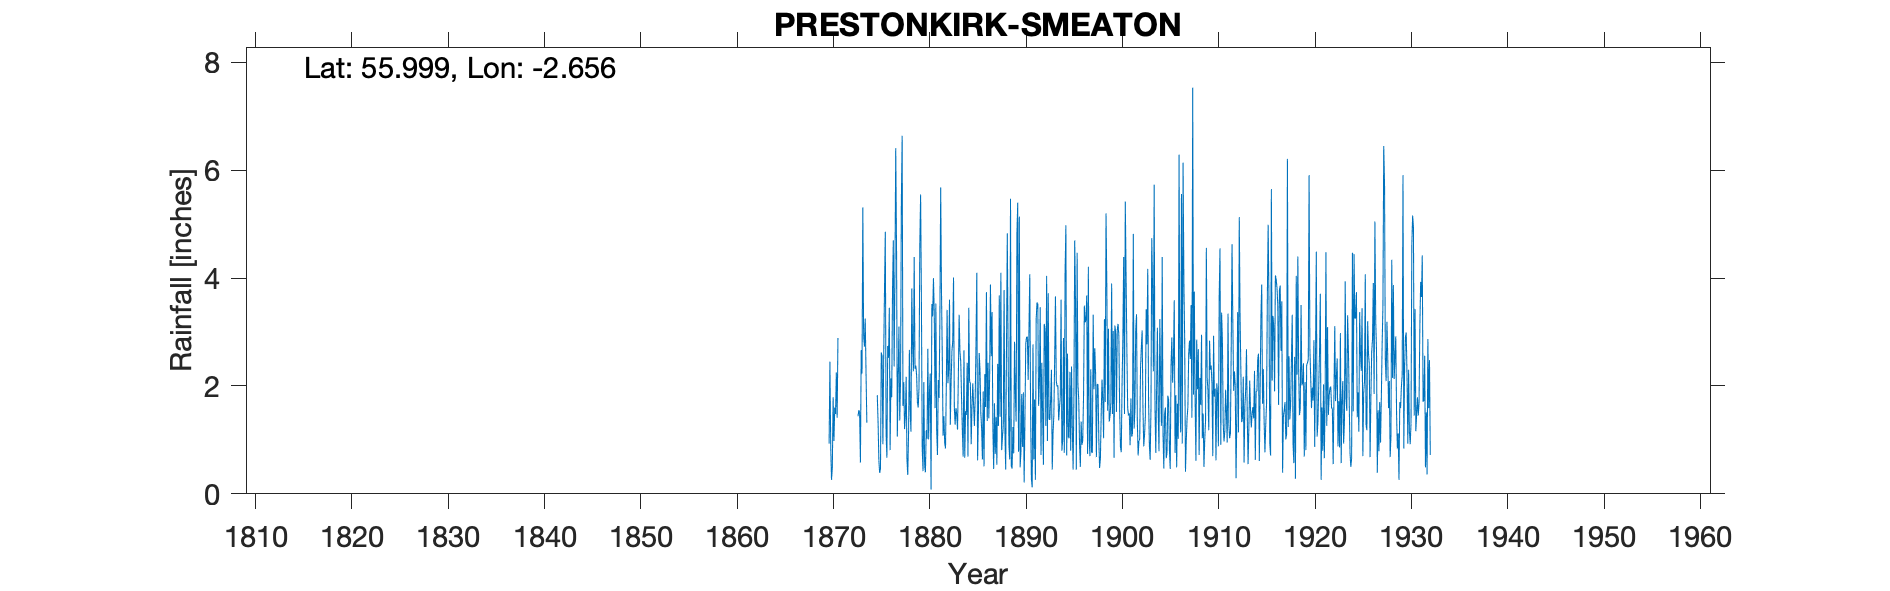

The table this chart was drawn from, first rows:
PRESTONKIRK SMEATON, , , , , , , , , , , , , , , , , , , , , , , 
Grid ref, NT592786, Long, -2.656, Lat, 56, Elevation, 100, ft, , , , , , , , , , , , , , , 
Station no, 5104, , , , , , , , , , , , , , , , , , , , , , 
, 1870, 1871, 1872, 1873, 1874, 1875, 1876, 1877, 1878, 1879, 1880, 1881, 1882, 1883, 1884, 1885, 1886, 1887, 1888, 1889, 1890, 1891, 1892
January, 0.93, , , 1.44, , 1.83, 0.67, 4.54, 2.17, 2.38, 0.4, 1.59, 0.95, 1.61, 2.66, 1.65, 1.9, 1.26, 1.06, 0.47, 1.85, 0.29, 0.72
February, 2.45, , , 1.55, , 1.33, 2.74, 1.06, 0.63, 2.21, 1.18, 3.53, 0.84, 1.28, 0.67, 1.26, 0.51, 0.46, 1.26, 1.24, 0.87, 0.12, 2.43
March, 0.89, , , 1.51, , 0.61, 2.52, 2.19, 0.35, 1.71, 1.02, 1.19, 1.99, 1.59, 1.53, 1.77, 2.22, 1.68, 3.78, 0.75, 1.88, 2.77, 1.5
April, 0.26, , , 0.58, , 0.39, 3.45, 3.1, 1.15, 1.6, 2.69, 0.72, 3.41, 1.47, 1.46, 2.76, 1.61, 0.74, 1.17, 2.82, 0.21, 0.64, 0.54
May, 0.49, , , 2.67, , 0.46, 0.81, 1.36, 2.67, 1.97, 1.01, 2.11, 2.05, 1.19, 2.43, 4.1, 3.74, 1.42, 0.45, 1.86, 1.42, 1.75, 3.15
June, 1.79, , , 2.23, , 2.62, 2.14, 2.12, 1.52, 4.62, 1.89, 1.78, 2.28, 2.17, 0.69, 0.62, 1.35, 0.54, 2.75, 1.34, 2.78, 0.26, 3.06
July, 0.98, , , 5.31, , 2.55, 1.79, 5.39, 1.15, 5.55, 2.23, 3.22, 3.6, 3.32, 3.45, 1.47, 2.43, 2.41, 4.83, 4.82, 2.91, 3.24, 1.26
August, 1.6, , , 2.94, , 0.92, 3.79, 6.64, 3.81, 3.57, 0.08, 5.68, 1.28, 2.63, 2.08, 2.61, 1.4, 1.26, 2.68, 5.4, 2.91, 3.55, 4.04
September, 1.48, , , 2.73, , 2.54, 4.7, 1.63, 2.75, 0.83, 3.52, 3.76, 2.08, 2.45, 2.05, 2.29, 2.16, 3.68, 0.92, 0.78, 2.11, 3.52, 0.98
October, 2.25, , , 3.25, , 3.78, 2.36, 2.07, 2.27, 0.42, 3.29, 2.55, 2.64, 1.78, 0.92, 1.5, 3.88, 1.43, 0.64, 5.14, 3.04, 1.63, 3.72
November, 1.41, , , 2.24, , 4.86, 4.02, 1.2, 4.39, 2.07, 4, 1.08, 2.82, 1.17, 1.62, 1.22, 2.55, 4.1, 5.47, 0.49, 4.07, 2.06, 1.39
December, 2.89, , , 1.32, , 1.11, 6.41, 1.45, 2.32, 0.52, 3.34, 1.44, 4.01, 0.69, 2.05, 0.64, 3.37, 0.81, 0.51, 0.79, 1.57, 3.46, 1.37
Total, 17.42, 25, 40, 27.77, 27, 23, 35.4, 32.75, 25.18, 27.45, 24.65, 28.65, 27.95, 21.35, 21.61, 21.89, 27.12, 19.79, 25.52, 25.9, 25.62, 23.29, 24.16
